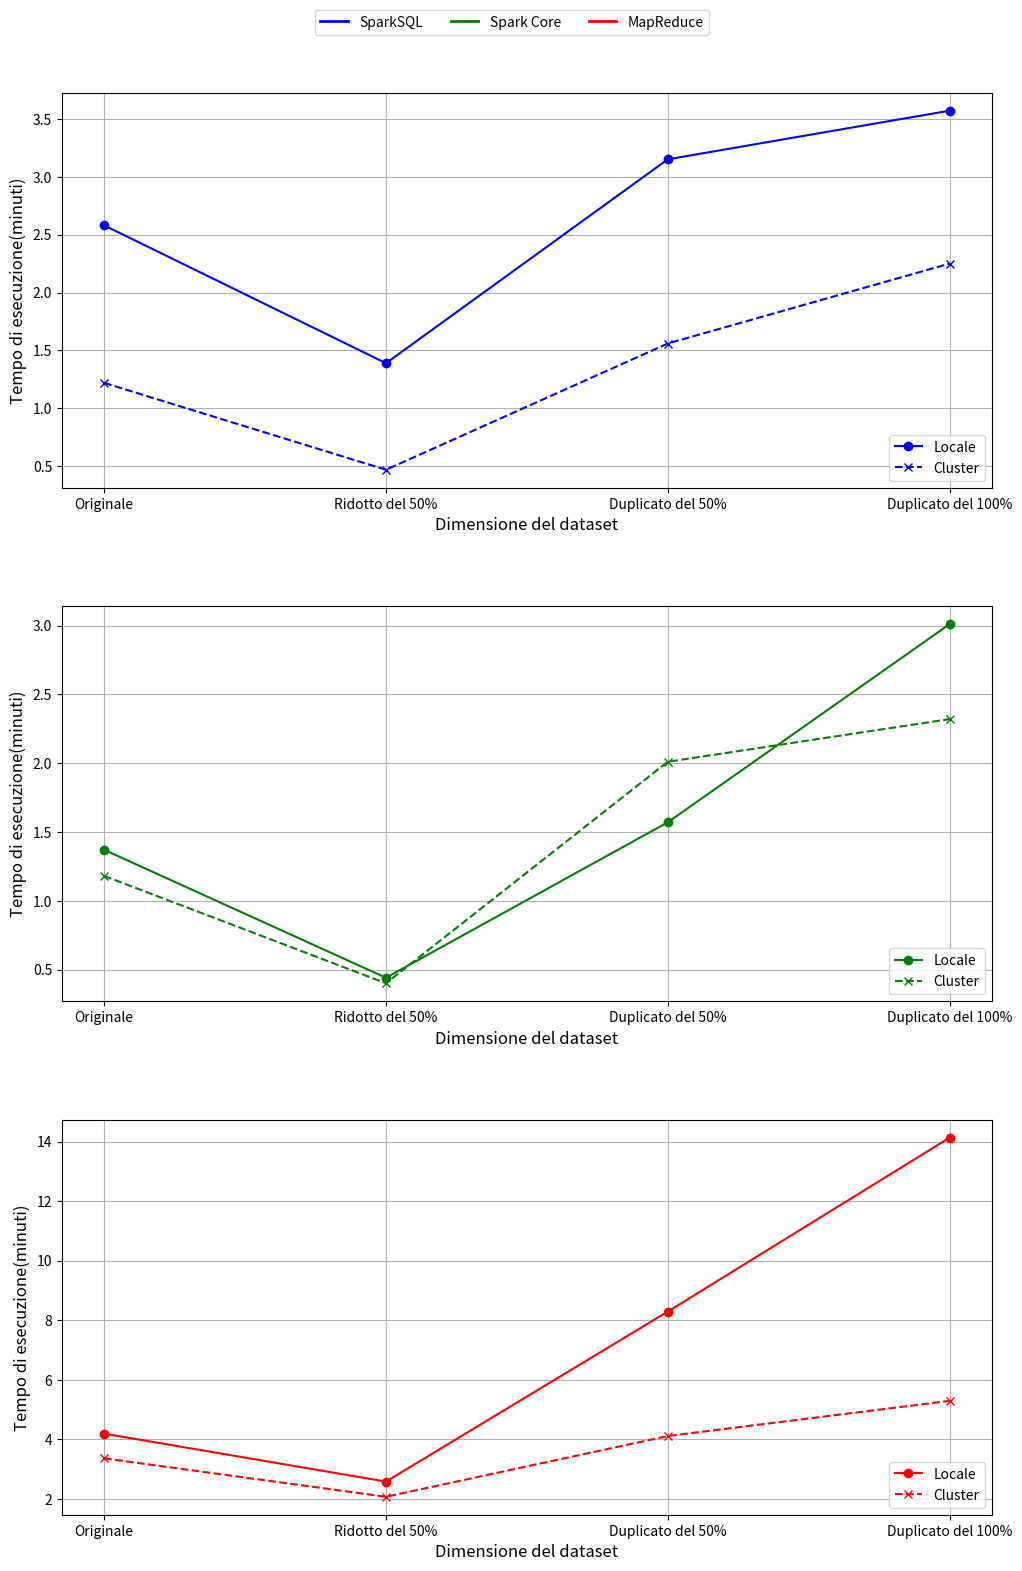

Reproduce this figure in Python.
import matplotlib.pyplot as plt
import numpy as np

# Dati forniti
datasets = ['Originale', 'Ridotto del 50%', 'Duplicato del 50%', 'Duplicato del 100%']
local_times = {
    'SparkSQL': [2.58, 1.39,  3.15, 3.57],
    'Spark Core': [1.37, 0.44 , 1.57, 3.01],
    'MapReduce': [4.19,  2.58, 8.29, 14.13]
}

cluster_times = {
    'SparkSQL': [1.22, 0.47, 1.56, 2.25],
    'Spark Core': [1.18, 0.40, 2.01, 2.32 ],
    'MapReduce': [3.36, 2.07, 4.11, 5.29]
}

# Creazione del grafico
fig, ax = plt.subplots(3, 1, figsize=(12, 18))

technologies = ['SparkSQL', 'Spark Core', 'MapReduce']
colors = ['b', 'g', 'r']
labels = ['Locale', 'Cluster']

for i, tech in enumerate(technologies):
    ax[i].plot(datasets, local_times[tech], marker='o', color=colors[i], linestyle='-', label='Locale')
    ax[i].plot(datasets, cluster_times[tech], marker='x', color=colors[i], linestyle='--', label='Cluster')
    ax[i].set_xlabel('Dimensione del dataset', fontsize=12)
    ax[i].set_ylabel('Tempo di esecuzione(minuti)', fontsize=12)
    ax[i].legend(loc='lower right')
    ax[i].grid(True)

# Aggiungi una legenda comune
handles = [
    plt.Line2D([0], [0], color='b', lw=2, label='SparkSQL'),
    plt.Line2D([0], [0], color='g', lw=2, label='Spark Core'),
    plt.Line2D([0], [0], color='r', lw=2, label='MapReduce')
]

fig.legend(handles=handles, loc='upper center', bbox_to_anchor=(0.5, 0.95), ncol=3)

# Aggiusta i margini per evitare sovrapposizioni
plt.subplots_adjust(top=0.9, hspace=0.3)

plt.show()
